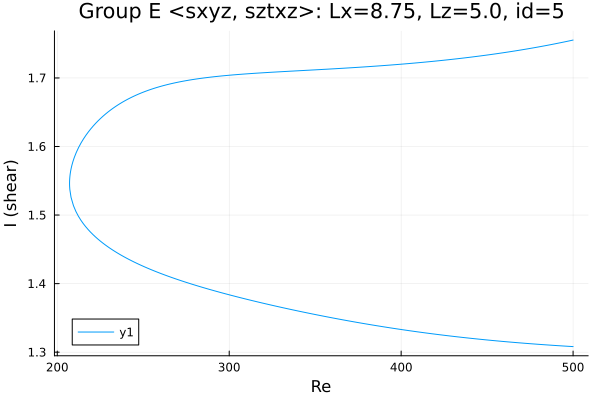

Values plotted in this chart, from the file beside it:
Re, shear
500.0, 1.755
499.8, 1.755
498.4, 1.754
497, 1.754
495.6, 1.753
495.1, 1.753
493.7, 1.752
492.3, 1.751
490.9, 1.75
489.4, 1.75
488, 1.749
486.6, 1.748
485.2, 1.748
483.8, 1.747
482.4, 1.746
481, 1.746
479.5, 1.745
478.1, 1.744
476.7, 1.744
475.3, 1.743
473.9, 1.743
472.5, 1.742
471.1, 1.741
469.6, 1.741
468.2, 1.74
466.8, 1.74
465.4, 1.739
464.8, 1.739
463.4, 1.738
462, 1.738
460.6, 1.737
459.2, 1.737
457.8, 1.736
456.4, 1.736
454.9, 1.735
453.5, 1.735
452.1, 1.734
450.7, 1.734
449.3, 1.733
447.9, 1.733
446.5, 1.732
445, 1.732
443.6, 1.731
442.2, 1.731
440.8, 1.73
439.4, 1.73
438, 1.73
436.6, 1.729
435.1, 1.729
433.7, 1.728
432.3, 1.728
430.9, 1.728
429.5, 1.727
428.1, 1.727
426.7, 1.726
425.2, 1.726
423.8, 1.726
422.4, 1.725
421, 1.725
419.6, 1.725
... 433 more rows
